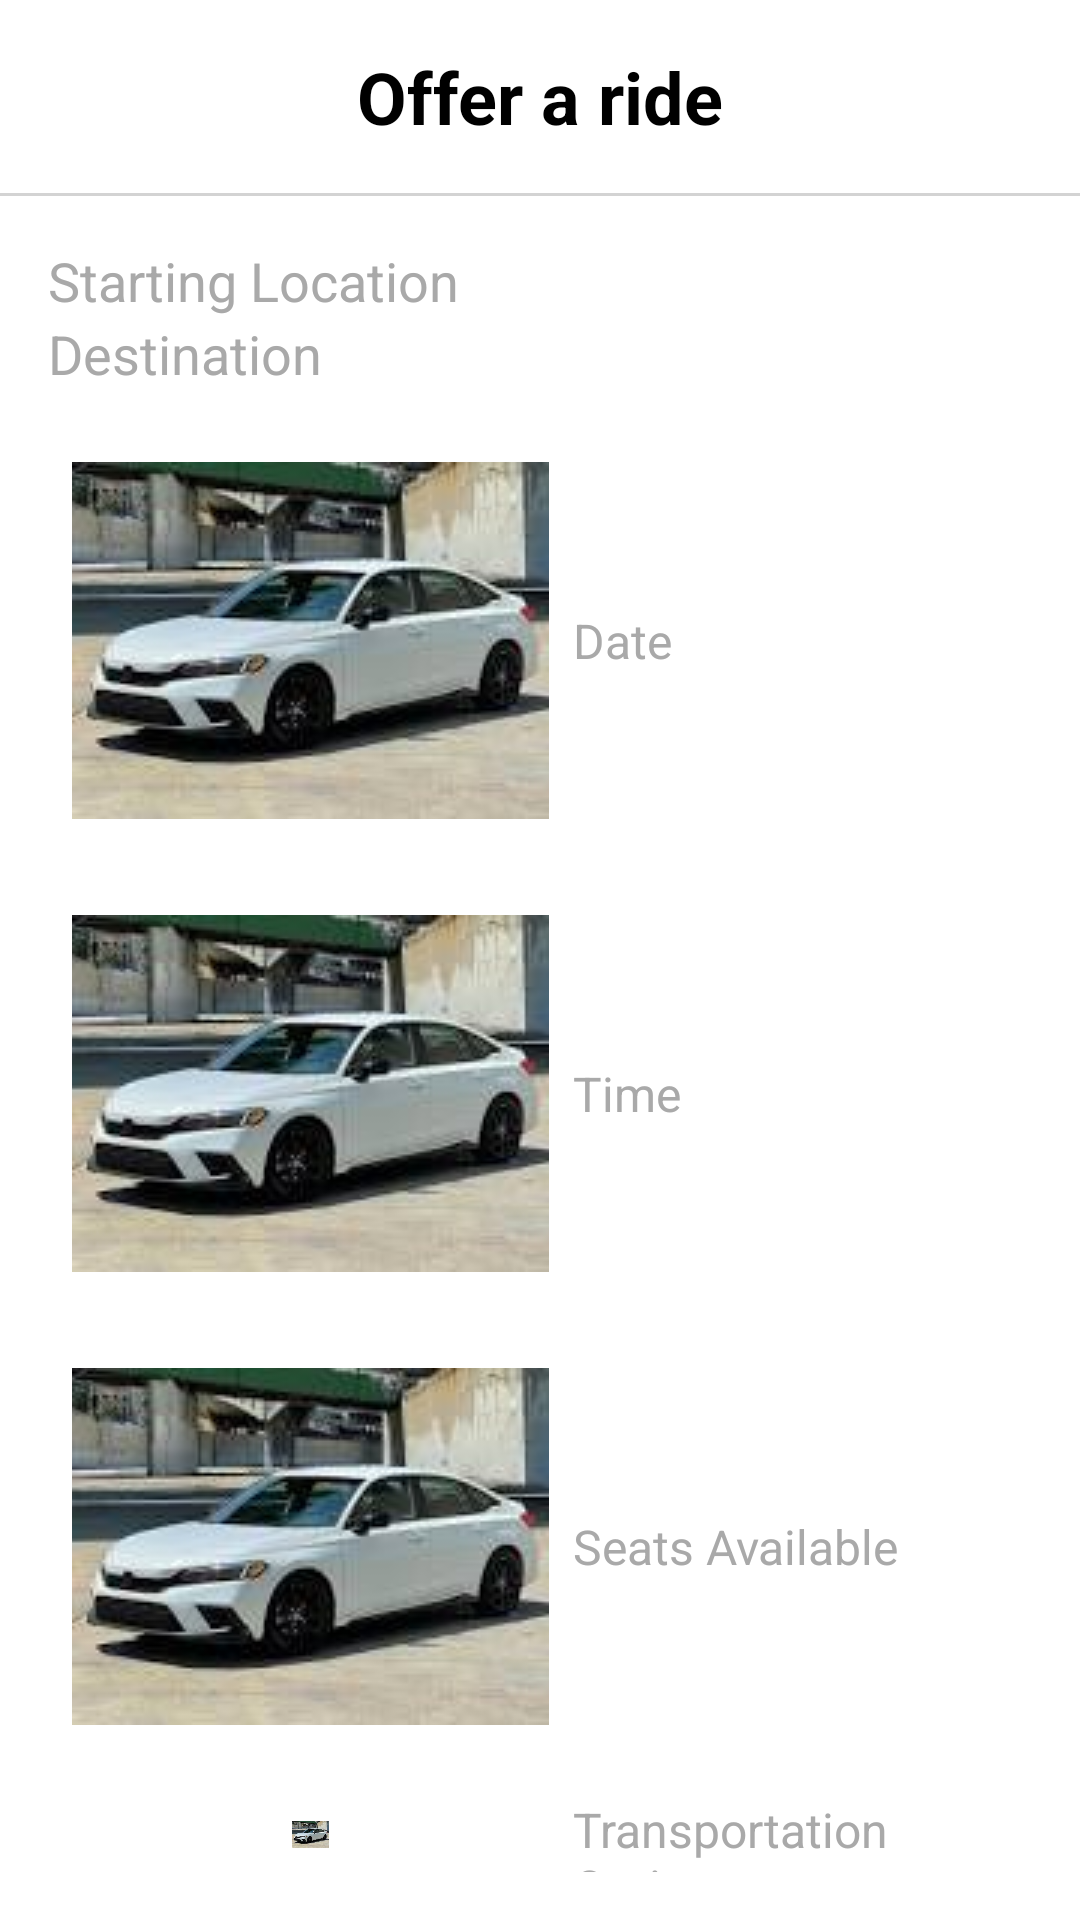

Android layout source for this screen:
<!-- AndroidManifest.xml: application theme Theme.OEL_Application -->
<!-- res/layout/activity_test.xml -->
<?xml version="1.0" encoding="utf-8"?>
<androidx.constraintlayout.widget.ConstraintLayout
    xmlns:android="http://schemas.android.com/apk/res/android"
    xmlns:tools="http://schemas.android.com/tools"
    xmlns:app="http://schemas.android.com/apk/res-auto"
    android:layout_width="match_parent"
    android:layout_height="match_parent"
    tools:context=".Test">
    <LinearLayout
        android:layout_width="match_parent"
        android:layout_height="match_parent"
        android:orientation="vertical"
        android:background="@color/white">

    <TextView
        android:layout_width="match_parent"
        android:layout_height="wrap_content"
        android:text="Offer a ride"
        android:textColor="@color/black"
        android:textSize="24sp"
        android:textStyle="bold"
        android:gravity="center"
        android:padding="16dp"/>

    <View
        android:layout_width="match_parent"
        android:layout_height="1dp"
        android:background="#D3D3D3"/>

    <LinearLayout
        android:layout_width="match_parent"
        android:layout_height="wrap_content"
        android:orientation="vertical"
        android:padding="16dp">

    <EditText
        android:id="@+id/start_location_edittext"
        android:layout_width="match_parent"
        android:layout_height="wrap_content"
        android:hint="Starting Location"
        android:textColorHint="#A9A9A9"
        android:background="@drawable/background"/>

    <EditText
        android:id="@+id/destination_edittext"
        android:layout_width="match_parent"
        android:layout_height="wrap_content"
        android:hint="Destination"
        android:textColorHint="#A9A9A9"
        android:background="@drawable/background"/>

    <LinearLayout
        android:layout_width="match_parent"
        android:layout_height="wrap_content"
        android:orientation="horizontal"
        android:gravity="center_vertical"
        android:paddingTop="16dp">

        <ImageView
            android:layout_width="wrap_content"
            android:layout_height="wrap_content"
            android:src="@drawable/card_image"
            android:padding="8dp"/>

        <TextView
            android:id="@+id/date_textview"
            android:layout_width="match_parent"
            android:layout_height="wrap_content"
            android:text="Date"
            android:textColor="#A9A9A9"
            android:textSize="16sp"/>

    </LinearLayout>

    <LinearLayout
        android:layout_width="match_parent"
        android:layout_height="wrap_content"
        android:orientation="horizontal"
        android:gravity="center_vertical"
        android:paddingTop="16dp">

        <ImageView
            android:layout_width="wrap_content"
            android:layout_height="wrap_content"
            android:src="@drawable/card_image"
            android:padding="8dp"/>

        <TextView
            android:id="@+id/time_textview"
            android:layout_width="match_parent"
            android:layout_height="wrap_content"
            android:text="Time"
            android:textColor="#A9A9A9"
            android:textSize="16sp"/>

    </LinearLayout>

    <LinearLayout
        android:layout_width="match_parent"
        android:layout_height="wrap_content"
        android:orientation="horizontal"
        android:gravity="center_vertical"
        android:paddingTop="16dp">

    <ImageView
        android:layout_width="wrap_content"
        android:layout_height="wrap_content"
        android:src="@drawable/card_image"
        android:padding="8dp"/>

        <TextView
            android:layout_width="wrap_content"
            android:layout_height="wrap_content"
            android:text="Seats Available"
            android:textColor="#A9A9A9"
            android:textSize="16sp" />
    <Spinner
        android:id="@+id/seats_spinner"
        android:layout_width="wrap_content"
        android:layout_height="wrap_content"
        android:textColor="#A9A9A9"
        android:background="@drawable/background"/>
    </LinearLayout>

        <LinearLayout
            android:layout_width="match_parent"
            android:layout_height="wrap_content"
            android:orientation="horizontal"
            android:gravity="center_vertical"
            android:paddingTop="16dp">

            <ImageView
                android:layout_width="wrap_content"
                android:layout_height="wrap_content"
                android:src="@drawable/card_image"
                android:padding="8dp"/>

            <TextView
                android:layout_width="wrap_content"
                android:layout_height="wrap_content"
                android:text="Transportation Option"
                android:textColor="#A9A9A9"
                android:textSize="16sp"/>

            <Spinner
                android:id="@+id/transport_spinner"
                android:layout_width="wrap_content"
                android:layout_height="wrap_content"
                android:textColor="#A9A9A9"
                android:background="@drawable/background"/>

        </LinearLayout>

    </LinearLayout>

        <Button
            android:layout_width="match_parent"
            android:layout_height="wrap_content"
            android:text="Save"
            android:textColor="@color/white"
            android:background="#0000FF"
            android:layout_margin="16dp"/>

    </LinearLayout>
  </androidx.constraintlayout.widget.ConstraintLayout>
<!-- resources referenced by this layout -->
<resources>
  <!-- drawable card_image: jpg bitmap (drawable, 4836 bytes) -->
  <style name="Theme.OEL_Application" parent="Theme.MaterialComponents.DayNight.DarkActionBar">
          
          <item name="colorPrimary">@color/purple_500</item>
          <item name="colorPrimaryVariant">@color/purple_700</item>
          <item name="colorOnPrimary">@color/white</item>
          
          <item name="colorSecondary">@color/teal_200</item>
          <item name="colorSecondaryVariant">@color/teal_700</item>
          <item name="colorOnSecondary">@color/black</item>
          
          <item name="android:statusBarColor">?attr/colorPrimaryVariant</item>
          
      </style>
  <!-- not gathered from this repository: default colours our renderer supplied (Android Studio template values) -->
  <color name="purple_500">#FF6200EE</color>
  <color name="purple_700">#FF3700B3</color>
  <color name="teal_200">#FF03DAC5</color>
  <color name="teal_700">#FF018786</color>
  <color name="black">#FF000000</color>
  <color name="white">#FFFFFFFF</color>
</resources>
